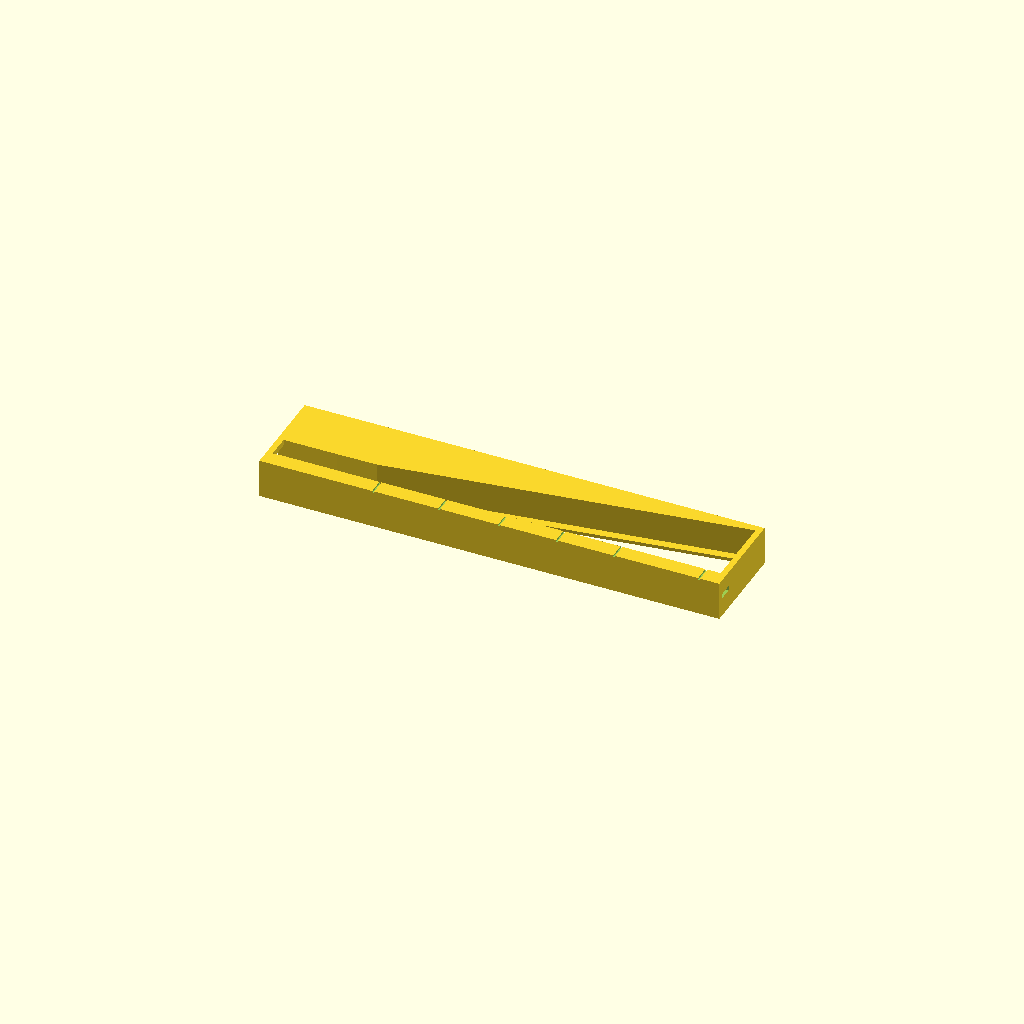
Cell 1 — every parameter at its default value.
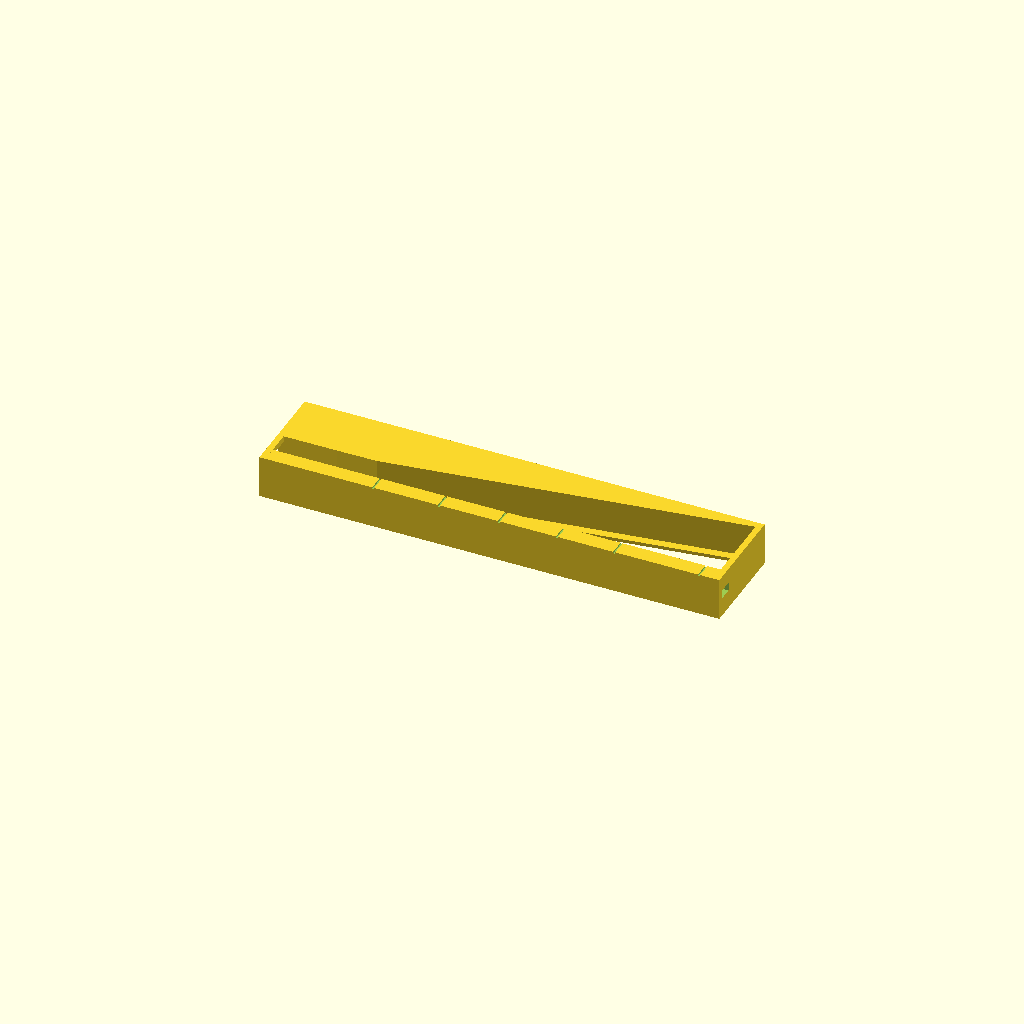
Cell 2: the same model with BELT_T = 2.
All cells are drawn from one camera (rotation 55°, 0°, 25°, orthographic, colour scheme Cornfield), so only the parameter changes between them.
The OpenSCAD source (hardware/parts/m2_lean_sieve.scad):
// m2_lean_sieve.scad — M2 のねじを長さで分ける「寄りかかりのふるい」＋ ねじを装填する帯（2026-09-10）。
//   出発点はユーザーの言葉（2026-09-10）: 「振れば小さいのは下に落ちるでしょ？特定の長さが残るふるいを作れればそれで解決」
//   「なんで転がさないとふるいにかけられないのか。傾くから。なら整列させればいい」「摩擦を減らせばいいのなら微振動かければいい」。
//   ふるいの形は私（AI）が引いた。整列した列（頭が上）から 2mm 刻みで抜き出すのに、頭を浮かせて上で分ける形は頭 1.4 対 刻み 2.0 で窓が 0.6 しか無く閉じた。
//   開いたのは「寝かせて 2 点で支える」形: 頭を片側の縁に、軸を向かいの低い庇（lip）に寄りかからせ、庇までの距離 w を樋に沿って
//   1:7 で広げる。自分の長さで庇に届かなくなった所で、そのねじだけが落ちる。ふるいの目が「穴の径」ではなく「庇までの距離」になった物。
//
//   帯（belt）: 2026-09-10 ユーザー「銃の弾をベルトで巻くやつのイメージで、このふるいの上でネジをスライドさせるためのベルト」「間隔 6・厚み 1.0で一旦やってみよ。3つくらいでいいよ装填数」
//   「ネジは帯に圧入されていて、スリットにいれると外れるが、垂直に（立ったまま水平に）押されていくみたいな感じにしないと」:
//     帯は 2 層。下 0.5 は軸を受ける U の切り欠き（幅 2.4・奥 1.5。口の角に丸い当たりを付けて口を 1.9 に絞る＝圧入）、上 0.5 は頭を囲む半円の受け（r 2.0）。
//     頭は下の層の肩に乗り、口の絞りで軸が抜けない。手に持ったまま 3 本入る。
//     樋の入り口 15 に「外す坂」（帯の下を走る固定の肋。軸を庇側へ押して口の絞りを越えさせる）。外れた頭は帯の縁と向かいの縁に乗って垂直に吊られ、
//     上の層の受けの後ろの壁が頭を押して進む。その先で向かいの縁が庇に下がり、寄りかかって落ちる。
//     私が足した物: ①外す坂 ②縁側の壁 4.0 と深さ 2.5 の溝（帯の外側 2.5 が溝、内側 1.5 が樋の上）。縁（帯の床）は無し（軸が帯の下に出るので）
//     ③帯の長さ 130（受け 18 + 尻尾 112。尻尾を押して送る。受け 3 つ目が ×15 の線を越えるまで押せる） ④出口の壁に帯の通り穴 ⑤入り口の上の橋（左右の壁を繋ぐ）
//     圧入の当たり 0.1（口 1.9 に軸 2.0）は樹脂の弾性を見ていない私の仮の数字。
//
// 数字（📄 JIS B1111 M2 なべ: 軸 φ2.0・頭 φ3.8 × 1.4。手元の実測は無い）:
//   落ちる w（庇の深さ 3.0）: 支えは「頭の下面が帯の縁（受けの口の角 X ±1.2）に乗り、先端が庇の上面に乗る」の 2 点。
//     頭の接点は軸から 1.47（= √(1.9² − 1.2²)）なので、接点から先端までは常に √(1.47² + L²)。先端が深さ 3.0 の庇に着く横位置は √(L² + 1.47² − 3²):
//     ×4 3.03 / ×6 5.41 / ×8 7.56 / ×10 9.65 / ×12 11.71 / ×15 14.78   — 長さ 2mm 差で w が 2.1〜2.4 ずれる
//   庇の深さ 3.0 は ×4 が入り口（w 2.5）で支えられるための数字。
//   庇の幅 2.0: 庇の上の壁の面を w + 2.0 に置き、寄りかかった頭（×4 が最も立つ）が壁に当たらないように。
//   樋の全長 = 外す坂 15 + 受け渡し 10 + ふるい 91（w 2.5 → 15.5 ÷ 1/7）= 116。帯 130。Mars 3 の LCD 143.4 に入る。
//   縁側の壁の上面に、落ちる X ごとに溝 1 本（幅 0.5・深さ 0.4。2026-09-10 ユーザー「線だけ書いておいて」）。
//   微振動と樋の傾きはこの部品に無い。刷り方は未決。桶は無し（2026-09-10 ユーザー「ひとまずは桶なしで良い」）。
//
// part = "trough"（樋。使う向き） | "belt"（帯。上を上） | "belt_loaded"（帯に ×6 を 3 本装填した絵）
//      | "asm"（帯を差した姿。1 本目は帯に持たれたまま、3 本目は外れて向かいの縁に乗る） | "sec"（SEC_X の Y-Z 断面。帯は SEC_X が 3 本目の受けの中心に来る位置）
//      | "look"（×6 を w=4.0 に寄りかからせた絵）

part = "trough";
SEC_X = 0;         // "sec" の断面の位置（X）。0 = 帯に持たれている / 15 = 外れた / 35.5 = w 4.0 で寄りかかる（×6）

// ---- ねじ（📄）----
HEAD_D = 3.8; HEAD_H = 1.4; SHANK = 2.0;

// ---- 帯 ----
BELT_T   = 1.0;    // 帯の厚み（ユーザー 2026-09-10）
LOW_T    = 0.5;    // 下の層（軸の U・頭が乗る肩）
PITCH    = 6.0;    // 受けの間隔（ユーザー 2026-09-10）
N_POCKET = 3;      // 装填数（ユーザー 2026-09-10）
NOTCH_W  = 2.4;    // 軸の U の幅
NOTCH_D  = 1.5;    // 軸の U の奥（縁から）。軸の中心は縁から 0.3 内側
MOUTH_W  = 1.9;    // U の口（圧入。軸 2.0 に当たり 0.1）
BUMP_R   = (NOTCH_W - MOUTH_W) / 2;   // 0.25 口の当たり（丸）
POCKET_R = 2.0;    // 頭の受け（上の層の半円。頭 3.8 に 0.2）
SHANK_Y  = -(NOTCH_D - NOTCH_W / 2);  // -0.3 装填時の軸の中心（帯の縁を Y 0）
SLOT_D   = 2.5;    // 溝の深さ（壁の面から外へ）
BELT_IN  = 1.5;    // 帯の、壁の面から内側に出る幅
BELT_W   = SLOT_D + BELT_IN;          // 4.0
BELT_L   = 130;    // 帯の全長（受け 18 + 尻尾）
BELT_FIT = 0.15;   // 溝との見込み（厚み・幅）

// ---- 樋 ----
W0      = 2.5;     // 入り口の縁〜庇の距離
W1      = 15.5;    // 出口の縁〜庇の距離（×15 が 14.78 で落ちる）
TAPER   = 7;       // 広がり 1:7
LIP_DROP= 3.0;     // 庇の深さ（頭の座面 → 庇の上面）
LIP_W   = 2.0;     // 庇の幅（庇の縁 → 壁の面）
SLIT_W  = 2.4;     // 吊りの区間の、帯の縁から向かいの縁までの幅
LEAD_R  = 15;      // 外す坂の区間（向かいの縁は座面の高さ）
LEAD_T  = 10;      // 受け渡しの区間（向かいの縁が LIP_DROP 下がって庇になる）
SIEVE_L = (W1 - W0) * TAPER;     // 91
L_TOT   = LEAD_R + LEAD_T + SIEVE_L;  // 116
PLATE_T = 0.8;     // 庇の厚み
WALL    = 1.5;
WALL_N  = SLOT_D + 1.5;               // 4.0 縁側の壁
GUIDE_H = 4.0;
SLOT_Z  = LIP_DROP + PLATE_T + 1.5 - LOW_T;   // 4.8 溝の床（帯の下面）
SEAT_Z  = SLOT_Z + LOW_T;             // 5.3 頭の座面（帯の下の層の上面 ＝ 向かいの縁の上面）
LIP_Z   = SEAT_Z - LIP_DROP;          // 2.3 庇の上面
TOP_Z   = SLOT_Z + BELT_T + GUIDE_H;  // 9.8
Y_WALL  = -BELT_IN;                   // -1.5 縁側の壁の面（帯の縁が Y 0）
Y_NEAR  = Y_WALL - WALL_N;            // -5.5 外形（縁側）
Y_OUT   = W1 + LIP_W + WALL;          // 19.0 外形（庇側）
RAMP_Z0 = SLOT_Z - 1.4; RAMP_H = 1.2; // 外す坂の Z（帯の下 0.2 から 1.2）
RAMP_Y1 = 0.05;                       // 坂の終わりの面（軸の手前側の面がここまで来る → 軸の中心 1.05・口の当たりを越える）
MARK_W  = 0.5; MARK_D = 0.4;          // 落ちる位置の線

R_C     = sqrt((HEAD_D / 2) * (HEAD_D / 2) - (NOTCH_W / 2) * (NOTCH_W / 2));   // 1.47 頭の接点の、軸からの距離
DROP_W  = [for (L = [4, 6, 8, 10, 12, 15]) sqrt(L * L + R_C * R_C - LIP_DROP * LIP_DROP)];
function xw(w) = LEAD_R + LEAD_T + (w - W0) * TAPER;
function edge_y(x) = x <= LEAD_R ? SLIT_W
                   : x <= LEAD_R + LEAD_T ? SLIT_W + (W0 - SLIT_W) * (x - LEAD_R) / LEAD_T
                   : W0 + (x - LEAD_R - LEAD_T) / TAPER;
function face_y(x) = edge_y(x) + LIP_W;

echo(str("lean sieve  L_TOT ", L_TOT, "  drop w ", DROP_W, "  drop X ", [for (w = DROP_W) xw(w)],
         "  seat Z ", SEAT_Z, " lip Z ", LIP_Z, "  Y ", Y_NEAR, "..", Y_OUT, "  belt ", BELT_L, " x ", BELT_W, " x ", BELT_T));

module trough() {
    difference() {
        union() {
            translate([0, Y_NEAR, 0]) cube([L_TOT, WALL_N, TOP_Z]);                                   // 縁側の壁
            translate([L_TOT - WALL, Y_NEAR, 0]) cube([WALL, Y_OUT - Y_NEAR, TOP_Z]);                 // 出口の壁
        }
        for (w = DROP_W) translate([xw(w) - MARK_W / 2, Y_NEAR - 0.01, TOP_Z - MARK_D]) cube([MARK_W, WALL_N + 0.02, MARK_D + 0.01]);
        translate([-1, Y_WALL - SLOT_D - BELT_FIT, SLOT_Z]) cube([L_TOT + 2, SLOT_D + BELT_FIT + 1, BELT_T + BELT_FIT]);   // 帯の溝（全長・出口の壁も抜く）
    }
    // 外す坂: 帯の下の肋。面が Y_WALL から RAMP_Y1 へ
    translate([0, 0, RAMP_Z0]) linear_extrude(RAMP_H)
        polygon([[0, Y_WALL - 0.01], [0, Y_WALL], [LEAD_R, RAMP_Y1], [LEAD_R + 3, RAMP_Y1], [LEAD_R + 3, Y_WALL - 0.01]]);
    // 庇側の壁（面は face_y。外は Y_OUT まで詰める）
    linear_extrude(TOP_Z) polygon([[0, face_y(0)], [LEAD_R, face_y(LEAD_R)], [LEAD_R + LEAD_T, face_y(LEAD_R + LEAD_T)],
                                   [L_TOT, face_y(L_TOT)], [L_TOT, Y_OUT], [0, Y_OUT]]);
    // 向かいの縁: 外す坂の区間（座面の高さ）
    translate([0, SLIT_W, SEAT_Z - PLATE_T]) cube([LEAD_R, LIP_W + 0.01, PLATE_T]);
    // 受け渡し（座面から LIP_DROP 下がる。凸なので hull）
    hull() {
        translate([LEAD_R - 0.01, SLIT_W, SEAT_Z - PLATE_T]) cube([0.01, LIP_W + 0.01, PLATE_T]);
        translate([LEAD_R + LEAD_T, W0, LIP_Z - PLATE_T]) cube([0.01, LIP_W + 0.01, PLATE_T]);
    }
    // 庇（低い・広がる）
    translate([0, 0, LIP_Z - PLATE_T]) linear_extrude(PLATE_T)
        polygon([[LEAD_R + LEAD_T, W0], [L_TOT, W1], [L_TOT, W1 + LIP_W + 0.01], [LEAD_R + LEAD_T, W0 + LIP_W + 0.01]]);
    // 入り口の上の橋
    translate([0, Y_NEAR, TOP_Z - WALL]) cube([WALL, Y_OUT - Y_NEAR, WALL]);
}

// 帯。先端が X=0、縁が Y=0、下面 Z=0。受けの中心 X = 3, 9, 15。尻尾は -X
module belt() {
    difference() {
        translate([-(BELT_L - N_POCKET * PITCH), -BELT_W, 0]) cube([BELT_L, BELT_W, BELT_T]);
        for (i = [0 : N_POCKET - 1]) {
            xc = PITCH / 2 + i * PITCH;
            translate([xc, SHANK_Y, -1]) cylinder(d = NOTCH_W, h = LOW_T + 2, $fn = 32);                        // 下の層: 軸の U
            translate([xc - NOTCH_W / 2, SHANK_Y, -1]) cube([NOTCH_W, 1, LOW_T + 2]);
            translate([xc, SHANK_Y, LOW_T]) cylinder(r = POCKET_R, h = BELT_T, $fn = 48);                        // 上の層: 頭の受け
            translate([xc - POCKET_R, SHANK_Y, LOW_T]) cube([2 * POCKET_R, 1, BELT_T]);
        }
    }
    for (i = [0 : N_POCKET - 1], s = [-1, 1])                                                                    // 口の当たり（下の層の口の角）
        translate([PITCH / 2 + i * PITCH + s * NOTCH_W / 2, -BUMP_R, 0]) cylinder(r = BUMP_R, h = LOW_T, $fn = 16);
}
module belt_at(x0) translate([x0, 0, SLOT_Z]) belt();

module screw(L) {                       // 頭が上。頭の下面が Z=0、軸は -Z
    cylinder(d = HEAD_D, h = HEAD_H, $fn = 32);
    translate([0, 0, -L]) cylinder(d = SHANK, h = L, $fn = 24);
}
module lean6() {                        // ×6 を w=4.0 に。頭の接点（軸から 1.47）が帯の縁 (Y 0, Z SEAT_Z) に乗り、先端が庇の上面に着く。傾き θ: 1.47 cos θ − 6 sin θ = −3.0
    th = 42.8;
    translate([xw(4.0), R_C * sin(th), SEAT_Z + R_C * cos(th)]) rotate([90 - th, 0, 0]) screw(6);
}

if (part == "trough") trough();
if (part == "belt")   belt();
if (part == "belt_loaded") { color("#e0a040") belt(); color("#d05030") for (i = [0 : N_POCKET - 1]) translate([PITCH / 2 + i * PITCH, SHANK_Y, LOW_T]) screw(6); }
if (part == "asm") {                    // 帯の先端が X 15。受けの中心は X 3, 9, 15
    color("#b8c4d0") trough();
    color("#e0a040") belt_at(-3);
    color("#d05030") translate([-3 + PITCH / 2, SHANK_Y, SEAT_Z]) screw(6);                             // 1 本目（X 0）: 帯に持たれたまま（坂の手前）
    color("#d05030") translate([-3 + PITCH / 2 + 2 * PITCH, RAMP_Y1 + SHANK / 2, SEAT_Z]) screw(6);    // 3 本目（X 12）: 坂で外れた
}
if (part == "sec") projection(cut = true) rotate([-90, 0, 0]) rotate([0, 0, -90]) translate([-SEC_X, 0, 0])
    union() {
        trough();
        belt_at(SEC_X - PITCH / 2 - 2 * PITCH);                                                        // 3 本目の受けの中心が SEC_X
        if (SEC_X <= 0.01) translate([SEC_X, SHANK_Y, SEAT_Z]) screw(6);
        else if (SEC_X <= LEAD_R + 0.01) translate([SEC_X, RAMP_Y1 + SHANK / 2, SEAT_Z]) screw(6);
        else if (abs(SEC_X - xw(4.0)) < 0.1) lean6();
    }
if (part == "look") { color("#b8c4d0") trough(); color("#e0a040") belt_at(xw(4.0) - PITCH / 2 - 2 * PITCH); color("#d05030") lean6(); }
Parameter table extracted from the source (name, type, default, range or options):
part: string, default "trough"
SEC_X: number, default 0
BELT_T: number, default 1
LOW_T: number, default 0.5
PITCH: number, default 6
N_POCKET: number, default 3
NOTCH_W: number, default 2.4
NOTCH_D: number, default 1.5
MOUTH_W: number, default 1.9
POCKET_R: number, default 2
SLOT_D: number, default 2.5
BELT_IN: number, default 1.5
BELT_L: number, default 130
BELT_FIT: number, default 0.15
W0: number, default 2.5
W1: number, default 15.5
TAPER: number, default 7
LIP_DROP: number, default 3
LIP_W: number, default 2
SLIT_W: number, default 2.4
LEAD_R: number, default 15
LEAD_T: number, default 10
PLATE_T: number, default 0.8
WALL: number, default 1.5
GUIDE_H: number, default 4
RAMP_Y1: number, default 0.05
